Run: headless pygame with SDL's dummy video driver; simulated clock (each Clock.tick advances the game by its frame time, no real sleeping); random seed 0; keys injected as events and as key.get_pressed() state; mouse plan: one left click at the window centre at the start of phase 2, then a move to the lower-right quarter at the start of phase 3.
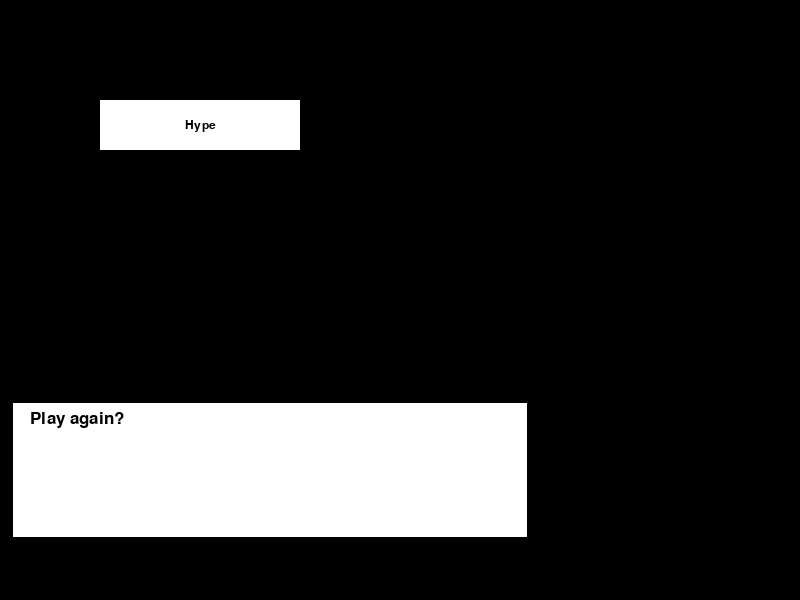
Frame 1 of 4 · flips 1–60 · no input
Frame 2 of 4 · flips 61–180 · clicked the window centre · tapped SPACE, RETURN · held RIGHT (→), D · screen unchanged from frame 1, image omitted
Frame 3 of 4 · flips 181–300 · moved the mouse to the lower-right quarter · held DOWN (↓), S · screen unchanged from frame 2, image omitted
Frame 4 of 4 · flips 301–420 · held LEFT (←), A, UP (↑), W · screen unchanged from frame 3, image omitted

The pygame program that drew these frames:

import pygame
import sys

black = (0, 0, 0)
gold = (218, 165, 32)
grey = (200, 200, 200)
green = (0, 200, 0)
red = (200, 0, 0)
white = (255, 255, 255)

def create_button(x, y, width, height, text):
    """Creates buttons that are highlighted when the cursor hovers over it"""
    # create base button rectangle
    button = pygame.Rect(x, y, width, height)

    # position of the mouse
    cursor_pos = pygame.mouse.get_pos()
    cursor_hover = button.collidepoint(cursor_pos)

    # makes outline of box gold if cursor is on it
    if cursor_hover:
        pygame.draw.rect(screen, white, button)
        pygame.draw.rect(screen, gold, button, 3)
    else:
        pygame.draw.rect(screen, white, button)
        pygame.draw.rect(screen, white, button, 3)

    # adds text to the box after everything else
    font = pygame.font.SysFont('squaresans', 18)
    text = font.render(f'{text}', True, black)
    text_rect = text.get_rect(center=button.center)
    screen.blit(text, text_rect)

    pygame.display.update()

    return button

def message(message):
    """Displays messages in game by creating objects"""
    # Blit and Load: https: // waylonwalker.com / pygame - image - load /
    # Fonts: https://nerdparadise.com/programming/pygame/part5

    pygame.draw.rect(screen, white, (10, 400, 520, 140))
    pygame.draw.rect(screen, black, (10, 400, 520, 140), 3)

    font = pygame.font.SysFont("squaresans", 25)
    text = font.render(message, True, black)

    # creates rectangle
    text_rect = text.get_rect()
    text_rect.x = 30
    text_rect.y = 410

    # connecting the text with the rectangle as one object
    screen.blit(text, text_rect)
    # updates this portion of the screen
    pygame.display.update()


# Example usage
pygame.init()
screen = pygame.display.set_mode((800, 600))

while True:
    for event in pygame.event.get():
        if event.type == pygame.QUIT:
            pygame.quit()
            sys.exit()
    create_button(100, 100, 200, 50, "Hype")
    message("Play again?")
